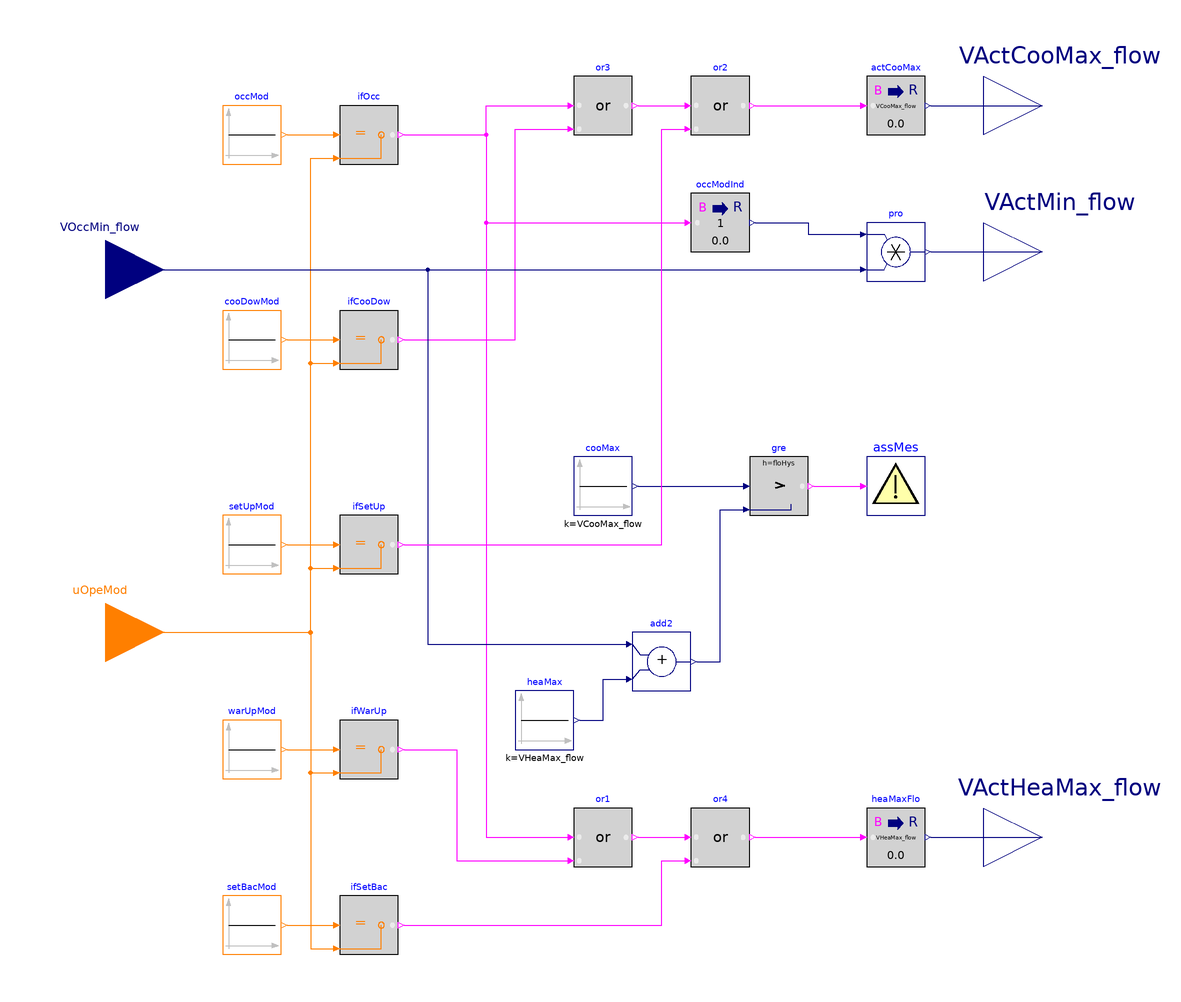

This picture is the connection diagram that the Modelica source below describes through its graphical annotations.

block ActiveAirFlow
  "Output the active airflow setpoint for dual-duct terminal unit with cold-duct minimum control"

  parameter Real VCooMax_flow(
    final quantity="VolumeFlowRate",
    final unit="m3/s")
    "Design zone cooling maximum airflow rate";
  parameter Real VHeaMax_flow(
    final quantity="VolumeFlowRate",
    final unit="m3/s")
    "Design zone heating maximum airflow rate";
  parameter Real floHys(unit="m3/s")
    "Near zero flow rate, below which the flow rate or difference will be seen as zero"
    annotation (Dialog(tab="Advanced"));

  BuildingsLite.Controls.OBC.CDL.Interfaces.RealInput VOccMin_flow(
    final unit="m3/s",
    final quantity="VolumeFlowRate")
    "Occupied minimum airflow setpoint"
    annotation (Placement(transformation(extent={{-180,64},{-140,104}}),
        iconTransformation(extent={{-140,60},{-100,100}})));
  BuildingsLite.Controls.OBC.CDL.Interfaces.IntegerInput uOpeMod
    "Zone operation mode"
    annotation (Placement(transformation(extent={{-180,-60},{-140,-20}}),
        iconTransformation(extent={{-140,-100},{-100,-60}})));
  BuildingsLite.Controls.OBC.CDL.Interfaces.RealOutput VActCooMax_flow(
    final min=0,
    final unit="m3/s",
    final quantity="VolumeFlowRate")
    "Active cooling maximum airflow setpoint"
    annotation (Placement(transformation(extent={{140,120},{180,160}}),
        iconTransformation(extent={{100,60},{140,100}})));
  BuildingsLite.Controls.OBC.CDL.Interfaces.RealOutput VActMin_flow(
    final min=0,
    final unit="m3/s",
    final quantity="VolumeFlowRate")
    "Active minimum airflow setpoint"
    annotation (Placement(transformation(extent={{140,70},{180,110}}),
        iconTransformation(extent={{100,-20},{140,20}})));
  BuildingsLite.Controls.OBC.CDL.Interfaces.RealOutput VActHeaMax_flow(
    final min=0,
    final unit="m3/s",
    final quantity="VolumeFlowRate")
    "Active heating maximum airflow setpoint"
    annotation (Placement(transformation(extent={{140,-130},{180,-90}}),
        iconTransformation(extent={{100,-100},{140,-60}})));

protected
  BuildingsLite.Controls.OBC.CDL.Integers.Sources.Constant occMod(
    final k=BuildingsLite.Controls.OBC.ASHRAE.G36.Types.OperationModes.occupied)
    "Occupied mode"
    annotation (Placement(transformation(extent={{-120,120},{-100,140}})));
  BuildingsLite.Controls.OBC.CDL.Integers.Sources.Constant cooDowMod(
    final k=BuildingsLite.Controls.OBC.ASHRAE.G36.Types.OperationModes.coolDown)
    "Cool down mode"
    annotation (Placement(transformation(extent={{-120,50},{-100,70}})));
  BuildingsLite.Controls.OBC.CDL.Integers.Sources.Constant setUpMod(
    final k=BuildingsLite.Controls.OBC.ASHRAE.G36.Types.OperationModes.setUp)
    "Setup mode"
    annotation (Placement(transformation(extent={{-120,-20},{-100,0}})));
  BuildingsLite.Controls.OBC.CDL.Logical.Or or3
    "Check if it is in occupied, cooldown, or setup mode"
    annotation (Placement(transformation(extent={{0,130},{20,150}})));
  BuildingsLite.Controls.OBC.CDL.Conversions.BooleanToReal actCooMax(
    final realTrue=VCooMax_flow)
    "Active cooling maximum flow"
    annotation (Placement(transformation(extent={{100,130},{120,150}})));
  BuildingsLite.Controls.OBC.CDL.Conversions.BooleanToReal occModInd(
    final realTrue=1)
    "If in occupied mode, output 1"
    annotation (Placement(transformation(extent={{40,90},{60,110}})));
  BuildingsLite.Controls.OBC.CDL.Reals.Multiply pro
    "Active cooling minimum, minimum airflow setpoint"
    annotation (Placement(transformation(extent={{100,80},{120,100}})));
  BuildingsLite.Controls.OBC.CDL.Conversions.BooleanToReal heaMaxFlo(
    final realTrue=VHeaMax_flow)
    "Heating maximum flow when input is true"
    annotation (Placement(transformation(extent={{100,-120},{120,-100}})));
  BuildingsLite.Controls.OBC.CDL.Integers.Sources.Constant setBacMod(
    final k=BuildingsLite.Controls.OBC.ASHRAE.G36.Types.OperationModes.setBack)
    "Setback mode"
    annotation (Placement(transformation(extent={{-120,-150},{-100,-130}})));
  BuildingsLite.Controls.OBC.CDL.Integers.Sources.Constant warUpMod(
    final k=BuildingsLite.Controls.OBC.ASHRAE.G36.Types.OperationModes.warmUp)
    "Warm up mode"
    annotation (Placement(transformation(extent={{-120,-90},{-100,-70}})));
  BuildingsLite.Controls.OBC.CDL.Integers.Equal ifOcc
    "Check if current operation mode is occupied mode"
    annotation (Placement(transformation(extent={{-80,120},{-60,140}})));
  BuildingsLite.Controls.OBC.CDL.Integers.Equal ifCooDow
    "Check if current operation mode is cooldown mode"
    annotation (Placement(transformation(extent={{-80,50},{-60,70}})));
  BuildingsLite.Controls.OBC.CDL.Integers.Equal ifSetUp
    "Check if current operation mode is setup mode"
    annotation (Placement(transformation(extent={{-80,-20},{-60,0}})));
  BuildingsLite.Controls.OBC.CDL.Integers.Equal ifWarUp
    "Check if current operation mode is warm-up mode"
    annotation (Placement(transformation(extent={{-80,-90},{-60,-70}})));
  BuildingsLite.Controls.OBC.CDL.Integers.Equal ifSetBac
    "Check if current operation mode is setback mode"
    annotation (Placement(transformation(extent={{-80,-150},{-60,-130}})));
  BuildingsLite.Controls.OBC.CDL.Logical.Or or1
    "Check if it is in occupied, warm-up, or setback mode"
    annotation (Placement(transformation(extent={{0,-120},{20,-100}})));
  BuildingsLite.Controls.OBC.CDL.Reals.Add add2
    "Sum of minimum flow and cooling maximum flow"
    annotation (Placement(transformation(extent={{20,-60},{40,-40}})));
  BuildingsLite.Controls.OBC.CDL.Utilities.Assert assMes(
    final message="Warning: the sum of minimum flow and heating maximum flow is greater than the cooling maximum flow.")
    "Generate warning when the cooling maximum is less than the sum of heating maximum and the minimum flow"
    annotation (Placement(transformation(extent={{100,0},{120,20}})));
  BuildingsLite.Controls.OBC.CDL.Reals.Greater gre(
    final h=floHys)
    "Check if cooling maximum is greater than the sum of minimum and heating maximum flow"
    annotation (Placement(transformation(extent={{60,0},{80,20}})));
  BuildingsLite.Controls.OBC.CDL.Reals.Sources.Constant heaMax(
    final k=VHeaMax_flow)
    "Heating maximum flow"
    annotation (Placement(transformation(extent={{-20,-80},{0,-60}})));
  BuildingsLite.Controls.OBC.CDL.Reals.Sources.Constant cooMax(
    final k=VCooMax_flow)
    "Cooling maximum flow"
    annotation (Placement(transformation(extent={{0,0},{20,20}})));
  BuildingsLite.Controls.OBC.CDL.Logical.Or or2
    "Check if it is in occupied, cooldown, or setup mode"
    annotation (Placement(transformation(extent={{40,130},{60,150}})));
  BuildingsLite.Controls.OBC.CDL.Logical.Or or4
    "Check if it is in occupied, warm-up, or setback mode"
    annotation (Placement(transformation(extent={{40,-120},{60,-100}})));

equation
  connect(occMod.y, ifOcc.u1)
    annotation (Line(points={{-98,130},{-82,130}},   color={255,127,0}));
  connect(cooDowMod.y, ifCooDow.u1)
    annotation (Line(points={{-98,60},{-82,60}},   color={255,127,0}));
  connect(setUpMod.y, ifSetUp.u1)
    annotation (Line(points={{-98,-10},{-82,-10}}, color={255,127,0}));
  connect(warUpMod.y, ifWarUp.u1)
    annotation (Line(points={{-98,-80},{-82,-80}},   color={255,127,0}));
  connect(uOpeMod, ifOcc.u2) annotation (Line(points={{-160,-40},{-90,-40},{-90,
          122},{-82,122}},  color={255,127,0}));
  connect(uOpeMod, ifCooDow.u2) annotation (Line(points={{-160,-40},{-90,-40},{-90,
          52},{-82,52}},  color={255,127,0}));
  connect(uOpeMod, ifSetUp.u2) annotation (Line(points={{-160,-40},{-90,-40},{-90,
          -18},{-82,-18}}, color={255,127,0}));
  connect(uOpeMod, ifWarUp.u2) annotation (Line(points={{-160,-40},{-90,-40},{-90,
          -88},{-82,-88}},  color={255,127,0}));
  connect(uOpeMod, ifSetBac.u2) annotation (Line(points={{-160,-40},{-90,-40},{-90,
          -148},{-82,-148}}, color={255,127,0}));
  connect(setBacMod.y, ifSetBac.u1)
    annotation (Line(points={{-98,-140},{-82,-140}}, color={255,127,0}));
  connect(ifOcc.y, or3.u1) annotation (Line(points={{-58,130},{-30,130},{-30,140},
          {-2,140}},  color={255,0,255}));
  connect(ifCooDow.y, or3.u2) annotation (Line(points={{-58,60},{-20,60},{-20,132},
          {-2,132}},  color={255,0,255}));
  connect(ifOcc.y, occModInd.u) annotation (Line(points={{-58,130},{-30,130},{-30,
          100},{38,100}},  color={255,0,255}));
  connect(VOccMin_flow, pro.u2)
    annotation (Line(points={{-160,84},{98,84}}, color={0,0,127}));
  connect(occModInd.y, pro.u1) annotation (Line(points={{62,100},{80,100},{80,96},
          {98,96}},   color={0,0,127}));
  connect(actCooMax.y, VActCooMax_flow)
    annotation (Line(points={{122,140},{160,140}}, color={0,0,127}));
  connect(pro.y, VActMin_flow) annotation (Line(points={{122,90},{160,90}},
          color={0,0,127}));
  connect(ifOcc.y, or1.u1) annotation (Line(points={{-58,130},{-30,130},{-30,-110},
          {-2,-110}},color={255,0,255}));
  connect(ifWarUp.y, or1.u2) annotation (Line(points={{-58,-80},{-40,-80},{-40,-118},
          {-2,-118}}, color={255,0,255}));
  connect(heaMaxFlo.y, VActHeaMax_flow)
    annotation (Line(points={{122,-110},{160,-110}}, color={0,0,127}));
  connect(heaMax.y, add2.u2) annotation (Line(points={{2,-70},{10,-70},{10,-56},
          {18,-56}}, color={0,0,127}));
  connect(cooMax.y, gre.u1)
    annotation (Line(points={{22,10},{58,10}}, color={0,0,127}));
  connect(add2.y, gre.u2) annotation (Line(points={{42,-50},{50,-50},{50,2},{58,
          2}}, color={0,0,127}));
  connect(gre.y, assMes.u)
    annotation (Line(points={{82,10},{98,10}}, color={255,0,255}));
  connect(VOccMin_flow, add2.u1) annotation (Line(points={{-160,84},{-50,84},{-50,
          -44},{18,-44}}, color={0,0,127}));
  connect(or3.y, or2.u1)
    annotation (Line(points={{22,140},{38,140}}, color={255,0,255}));
  connect(or2.y, actCooMax.u)
    annotation (Line(points={{62,140},{98,140}}, color={255,0,255}));
  connect(ifSetUp.y, or2.u2) annotation (Line(points={{-58,-10},{30,-10},{30,132},
          {38,132}}, color={255,0,255}));
  connect(or4.y, heaMaxFlo.u)
    annotation (Line(points={{62,-110},{98,-110}}, color={255,0,255}));
  connect(or1.y, or4.u1)
    annotation (Line(points={{22,-110},{38,-110}}, color={255,0,255}));
  connect(ifSetBac.y, or4.u2) annotation (Line(points={{-58,-140},{30,-140},{30,
          -118},{38,-118}}, color={255,0,255}));
annotation (
  defaultComponentName="actAirSet",
  Diagram(coordinateSystem(preserveAspectRatio=false, extent={{-140,-160},{140,160}})),
  Icon(coordinateSystem(extent={{-100,-100},{100,100}}),
        graphics={Rectangle(
          extent={{-100,100},{100,-100}},
          lineColor={0,0,0},
          fillColor={210,210,210},
          fillPattern=FillPattern.Solid),
        Text(
          extent={{-100,140},{100,100}},
          textColor={0,0,255},
          textString="%name"),
        Text(
          extent={{-96,-72},{-54,-88}},
          textColor={255,127,0},
          textString="uOpeMod"),
        Text(
          extent={{34,90},{98,74}},
          textColor={0,0,127},
          textString="VActCooMax_flow"),
        Text(
          extent={{50,6},{98,-4}},
          textColor={0,0,127},
          textString="VActMin_flow"),
        Text(
          extent={{34,-70},{98,-86}},
          textColor={0,0,127},
          textString="VActHeaMax_flow"),
        Text(
          extent={{-98,88},{-36,72}},
          textColor={0,0,127},
          textString="VOccMin_flow")}),
Documentation(info="<html>
<p>
This sequence sets the active cooling and heating maximum and the active minimum setpoints
for dual-duct terminal unit with cold-duct minimum control.
The implementation is according to the Section 5.14.4 of ASHRAE Guideline 36, May 2020.
</p>
<p>The setpoints shall vary depending on the mode of the zone group.</p>
<table summary=\"summary\" border=\"1\">
<tr><th>Setpoint</th> <th>Occupied</th><th>Cooldown</th>
<th>Setup</th><th>Warm-up</th><th>Setback</th><th>Unoccupied</th></tr>
<tr><td>Cooling maximum (<code>VActCooMax_flow</code>)</td><td><code>VCooMax_flow</code></td>
<td><code>VCooMax_flow</code></td><td><code>VCooMax_flow</code></td>
<td>0</td><td>0</td><td>0</td></tr>
<tr><td>Minimum (<code>VActMin_flow</code>)</td><td><code>VOccMin_flow</code></td><td>0</td>
<td>0</td><td>0</td><td>0</td><td>0</td></tr>
<tr><td>Heating maximum (<code>VActHeaMax_flow</code>)</td><td><code>VHeaMax_flow</code></td>
<td>0</td><td>0</td><td><code>VHeaMax_flow</code></td><td><code>VHeaMax_flow</code></td>
<td>0</td></tr>
</table>
<br/>
<p>
Note that the designer must ensure that the minimum (<code>VOccMin_flow</code>) and heating
maximum (<code>VHeaMax_flow</code>) sum to less
than the cooling maximum (<code>VCooMax_flow</code>) to avoid oversupplying the diffusers.
</p>
</html>", revisions="<html>
<ul>
<li>
August 1, 2020, by Jianjun Hu:<br/>
First implementation.
</li>
</ul>
</html>"));
end ActiveAirFlow;